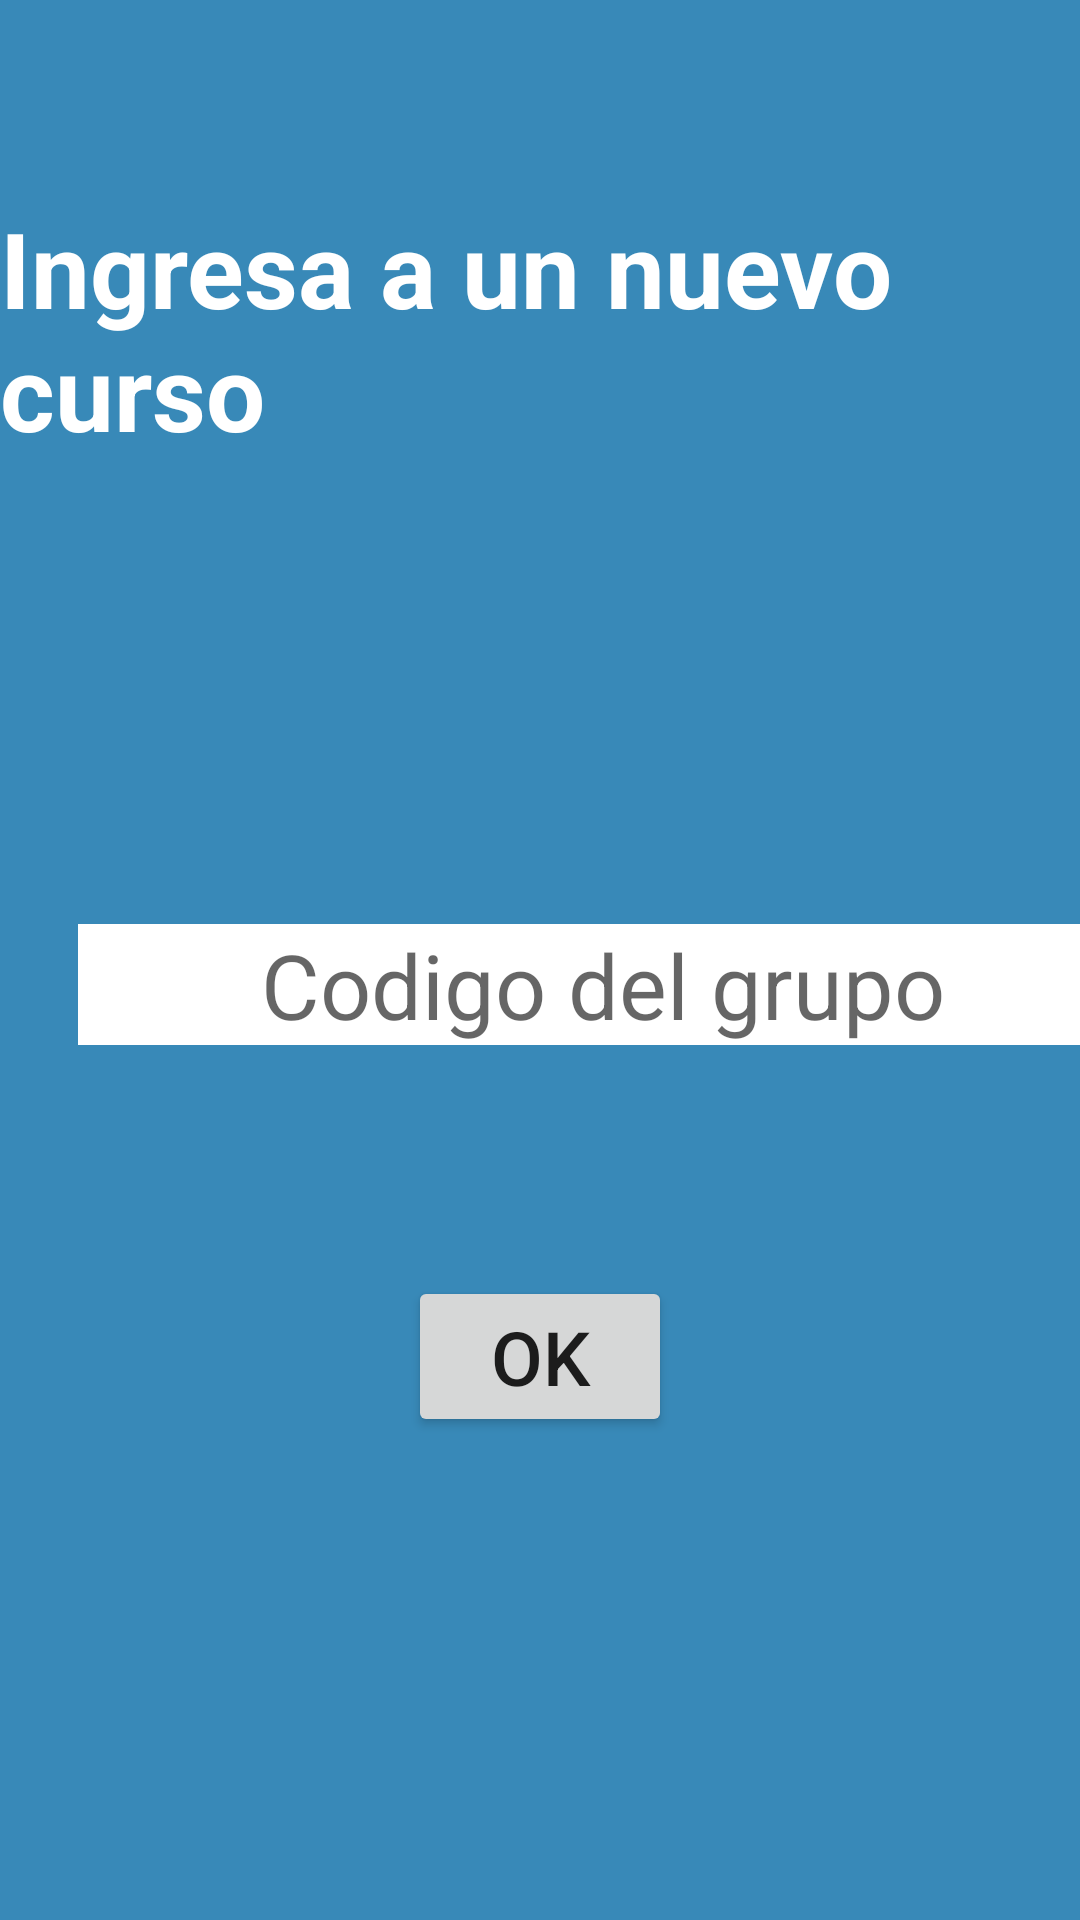

Produce the Android XML layout that renders to this screen, including the resource entries it uses.
<!-- AndroidManifest.xml: application theme AppTheme -->
<!-- res/layout/curso_ingresar.xml -->
<?xml version="1.0" encoding="utf-8"?>
<androidx.constraintlayout.widget.ConstraintLayout xmlns:android="http://schemas.android.com/apk/res/android"
    xmlns:app="http://schemas.android.com/apk/res-auto"
    xmlns:tools="http://schemas.android.com/tools"
    android:layout_width="match_parent"
    android:layout_height="match_parent"
    android:background="#3889B8"
    tools:context=".AgregarCurso">

    <TextView
        android:id="@+id/textView"
        android:layout_width="wrap_content"
        android:layout_height="wrap_content"
        android:layout_marginTop="66dp"
        android:text="Ingresa a un nuevo curso"
        android:textColor="#FFFFFF"
        android:textSize="35sp"
        android:textStyle="bold"
        app:layout_constraintEnd_toEndOf="parent"
        app:layout_constraintStart_toStartOf="parent"
        app:layout_constraintTop_toTopOf="parent" />

    <Button
        android:id="@+id/botonAgregarCurso"
        android:layout_width="wrap_content"
        android:layout_height="wrap_content"
        android:layout_marginBottom="161dp"
        android:text="OK"
        android:onClick="botonAgregarCurso"
        android:textSize="25sp"
        app:layout_constraintBottom_toBottomOf="parent"
        app:layout_constraintEnd_toEndOf="parent"
        app:layout_constraintStart_toStartOf="parent" />

    <EditText
        android:id="@+id/textoIntroducirCodigo"
        android:layout_width="wrap_content"
        android:layout_height="wrap_content"
        android:layout_marginStart="26dp"
        android:layout_marginTop="308dp"
        android:background="#FFFFFF"
        android:ems="10"
        android:hint="Codigo del grupo"
        android:inputType="textPersonName"
        android:textAlignment="center"
        android:textColor="#000000"
        android:textSize="30sp"
        app:layout_constraintStart_toStartOf="parent"
        app:layout_constraintTop_toTopOf="parent" />


</androidx.constraintlayout.widget.ConstraintLayout>
<!-- resources referenced by this layout -->
<resources>
  <style name="AppTheme" parent="Theme.AppCompat.Light.NoActionBar">
          
          <item name="colorPrimary">@color/colorPrimary</item>
          <item name="colorPrimaryDark">@color/colorPrimaryDark</item>
          <item name="colorAccent">@color/colorAccent</item>
          <item name="colorControlActivated">#E58963</item>
  
      </style>
  <!-- not gathered from this repository: default colours our renderer supplied (Android Studio template values) -->
  <color name="colorPrimary">#FF6200EE</color>
  <color name="colorPrimaryDark">#FF3700B3</color>
  <color name="colorAccent">#FF03DAC5</color>
</resources>
